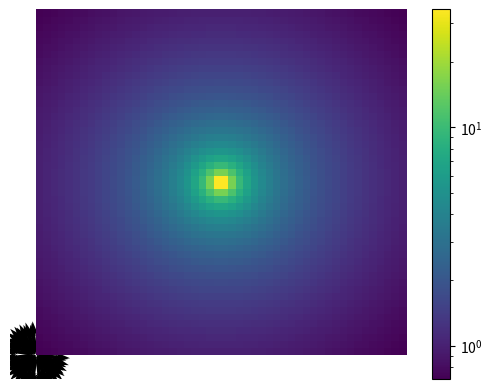

Here is the Python script that generated this plot:
import numpy as np
import matplotlib.pyplot as plt
import matplotlib.colors as colors

pi = 3.14
rho = 1;
eps = 1;

nx = 10
ny = 10
x = np.linspace(-1,1,nx)
y = np.linspace(-1,1,nx)

x,y = np.meshgrid(x,y)

u = x/np.sqrt(x**2 + y**2)
v = y/np.sqrt(x**2 + y**2)

plt.quiver(x,y,u,v,scale=15)
plt.axis('off')
plt.savefig("divergence.svg",bbox_inches = 0, transparent = True)
plt.show()


#divergance is'
nx = 50
ny = 50
x = np.linspace(-1,1,nx)
y = np.linspace(-1,1,nx)

x,y = np.meshgrid(x,y)

div = 1/np.sqrt(x**2 + y**2)

#norm = cm.colors.Normalize(vmax=abs(Z).max(), vmin=-abs(Z).max())
#div = 10*np.log10(div/10)
plt.pcolor(div,norm=colors.LogNorm(vmin=div.min()))#,extent=[-1, 1, -1, 1], norm=colors.LogNorm(vmin=div.min(), vmax=div.max()) )
plt.colorbar()
plt.axis('off')
plt.savefig("divergence_res.svg",bbox_inches = 0, transparent = True)
plt.show()
